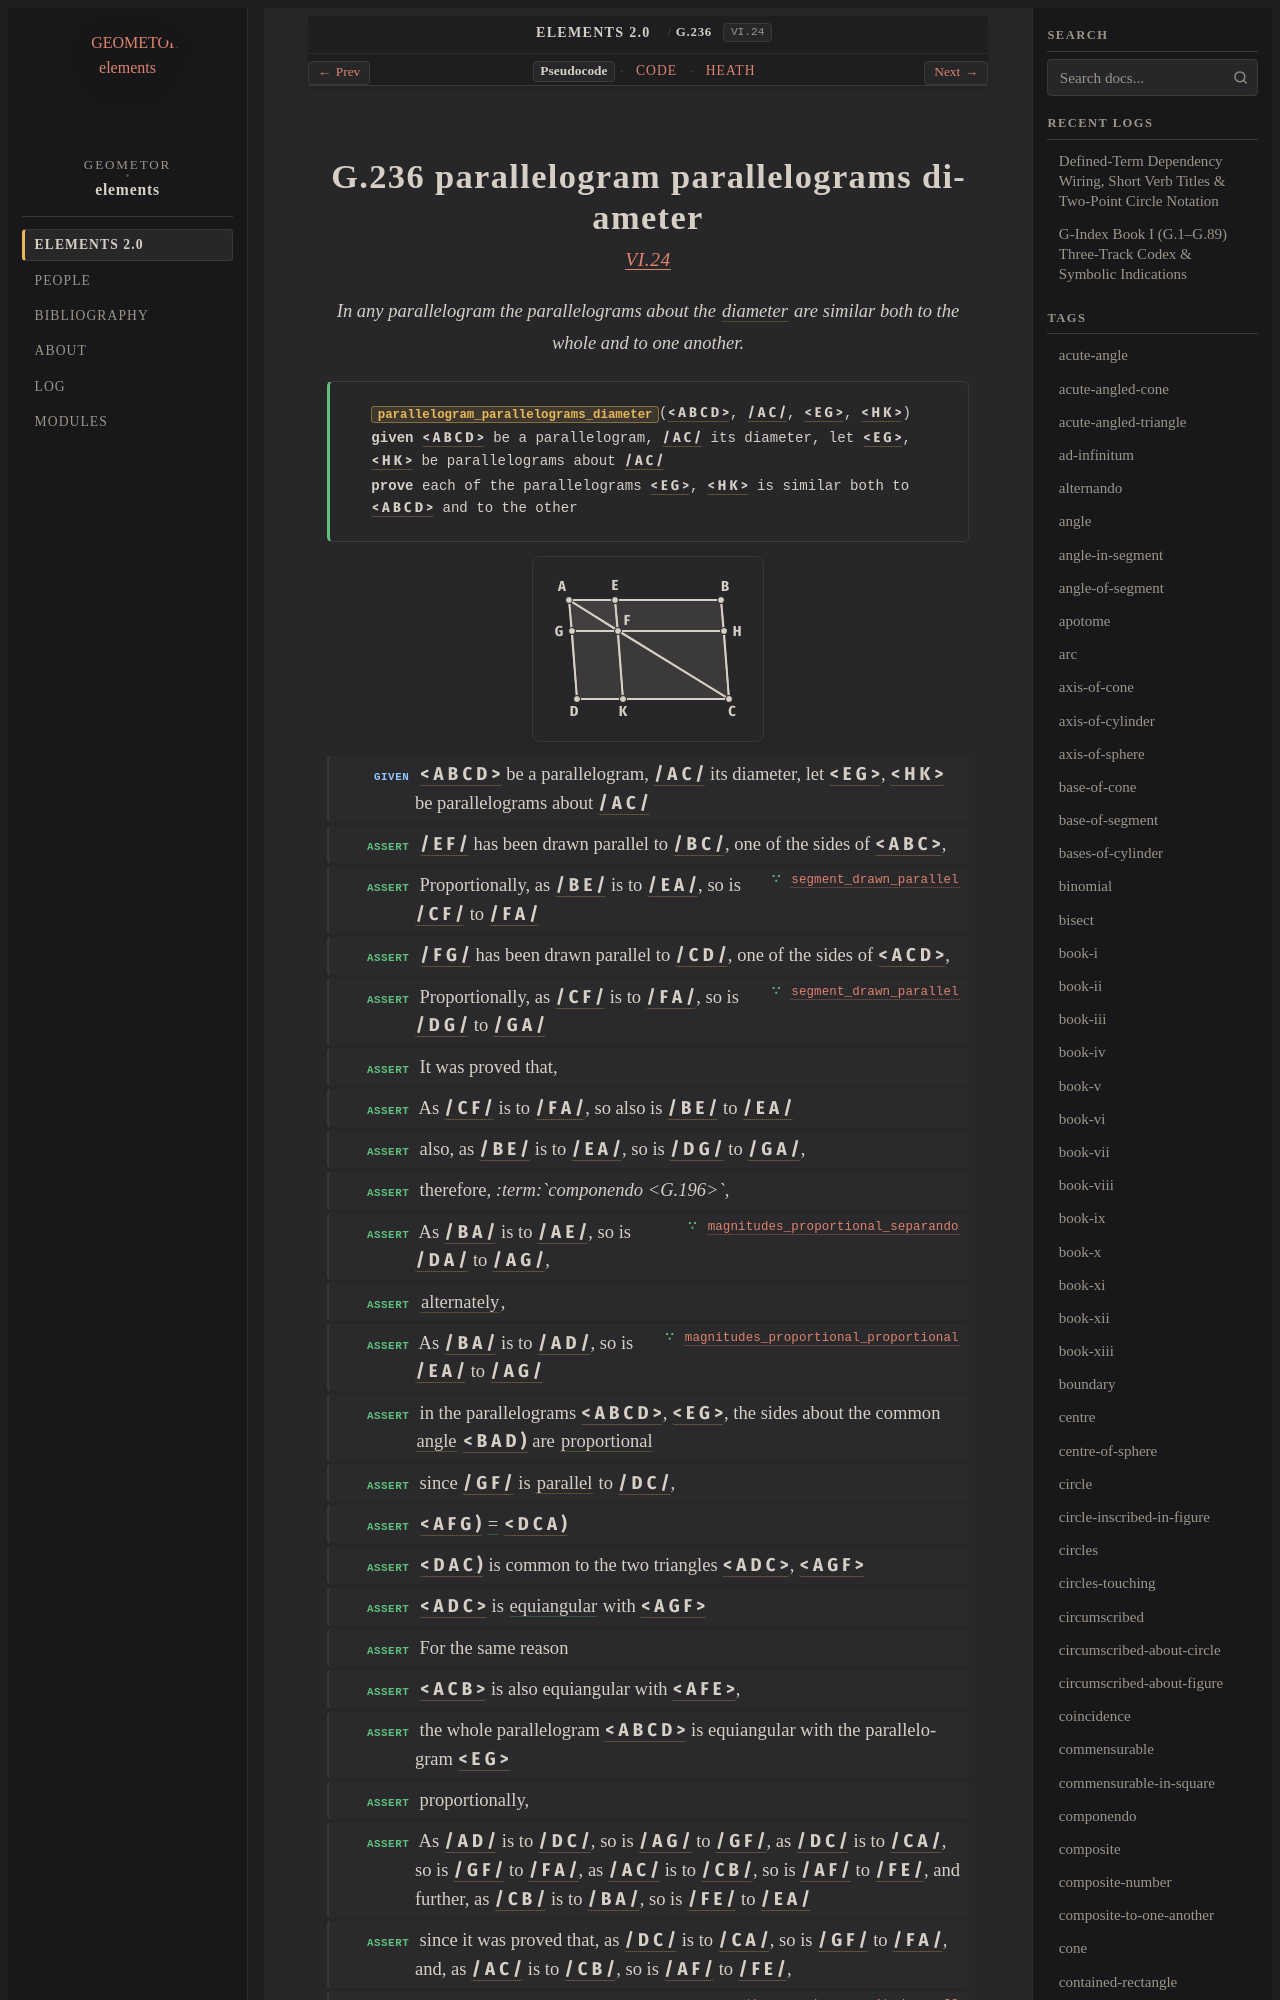

repository: geometor/elements · page: elements2/G.236/index.html · generator: sphinx

:order: 236
:number: 236
:canonical_id: G.236
:original_id: VI.24
:title: G.236 parallelogram parallelograms diameter
:volume: II
:book: VI
:type: prop
:subtype: theorem
:categories: theorem, proof, plane-geometry, proportions, similar-figures
:category: theorem, proof, plane-geometry, proportions, similar-figures
:tags: book-vi, segment, angle, triangle, quadrilateral, polygon, diameter, parallel-straight-lines, trilateral, componendo, alternando, plane-angle, proportional, ex-aequali, figure, parallelogram, similar, equality
:dependencies: G.9, G.12, G.22, G.52, G.61, G.174, G.180, G.194, G.195, G.196, G.199, G.205, G.211, G.217, G.233
:excerpt: In any parallelogram the parallelograms about the diameter are similar both to the whole and to one another.

.. _G.236:
.. _VI.24:
